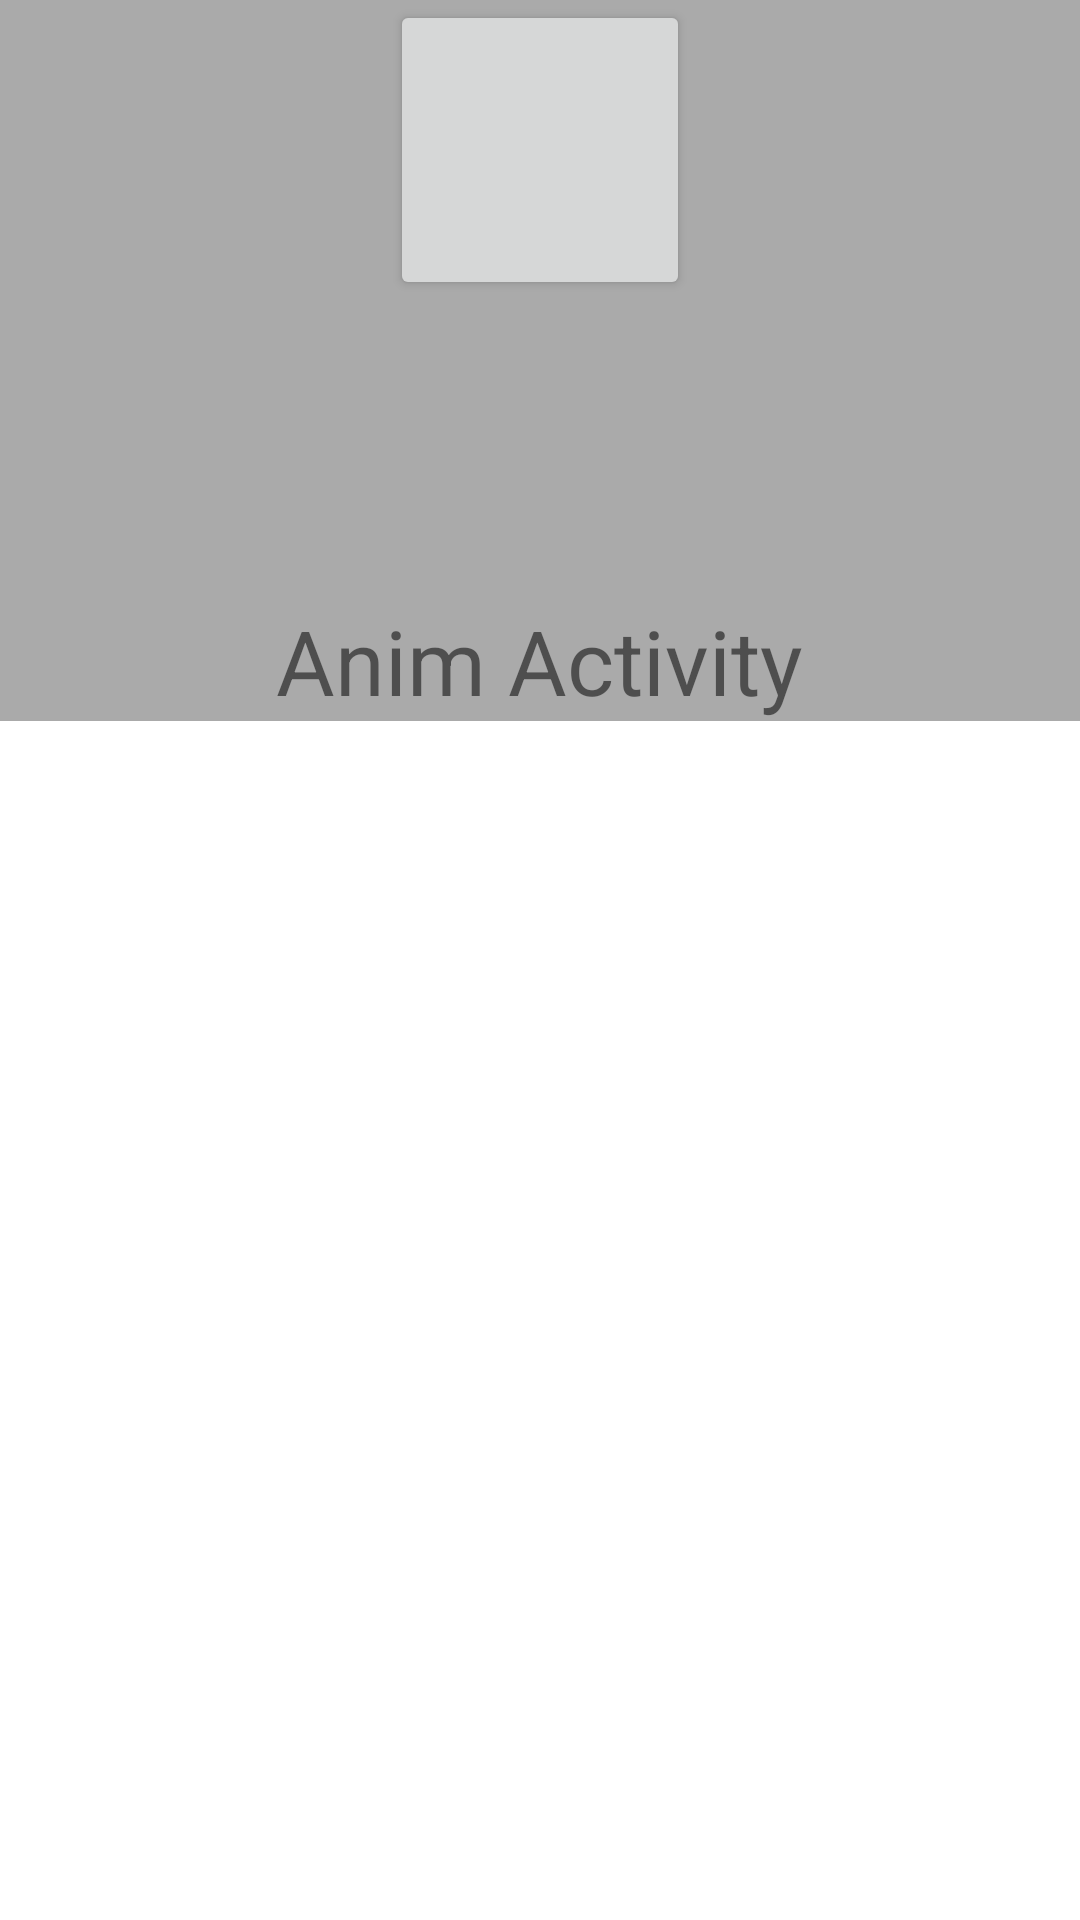

Write the Android layout XML for this screen, with the resource values it uses.
<!-- AndroidManifest.xml: application theme AppTheme -->
<!-- res/layout/activity_anim.xml -->
<?xml version="1.0" encoding="utf-8"?>
<LinearLayout xmlns:android="http://schemas.android.com/apk/res/android"
    android:orientation="vertical" android:layout_width="match_parent"
    android:layout_height="match_parent"
    android:background="@android:color/darker_gray">

    <Button
        android:layout_width="100dp"
        android:layout_height="100dp"
        android:layout_gravity="center"
        android:transitionName="shareName"
        />

    <TextView
        android:layout_width="wrap_content"
        android:layout_height="wrap_content"
        android:layout_gravity="center"
        android:layout_marginTop="100dp"
        android:textSize="30sp"
        android:text="Anim Activity"/>

    <FrameLayout
        android:id="@+id/fm_content"
        android:layout_width="match_parent"
        android:layout_height="match_parent"
        android:background="@android:color/white">

    </FrameLayout>

</LinearLayout>
<!-- resources referenced by this layout -->
<resources>
  <style name="AppTheme" parent="Theme.AppCompat.Light.DarkActionBar">
          
          <item name="colorPrimary">@color/colorPrimary</item>
          <item name="colorPrimaryDark">@color/colorPrimaryDark</item>
          <item name="colorAccent">@color/colorAccent</item>
          <item name="android:windowContentTransitions">true</item>
          <item name="android:windowAllowEnterTransitionOverlap">true</item>
          <item name="android:windowAllowReturnTransitionOverlap">true</item>
      </style>
  <color name="colorPrimary">#3F51B5</color>
  <color name="colorPrimaryDark">#303F9F</color>
  <color name="colorAccent">#FF4081</color>
</resources>
